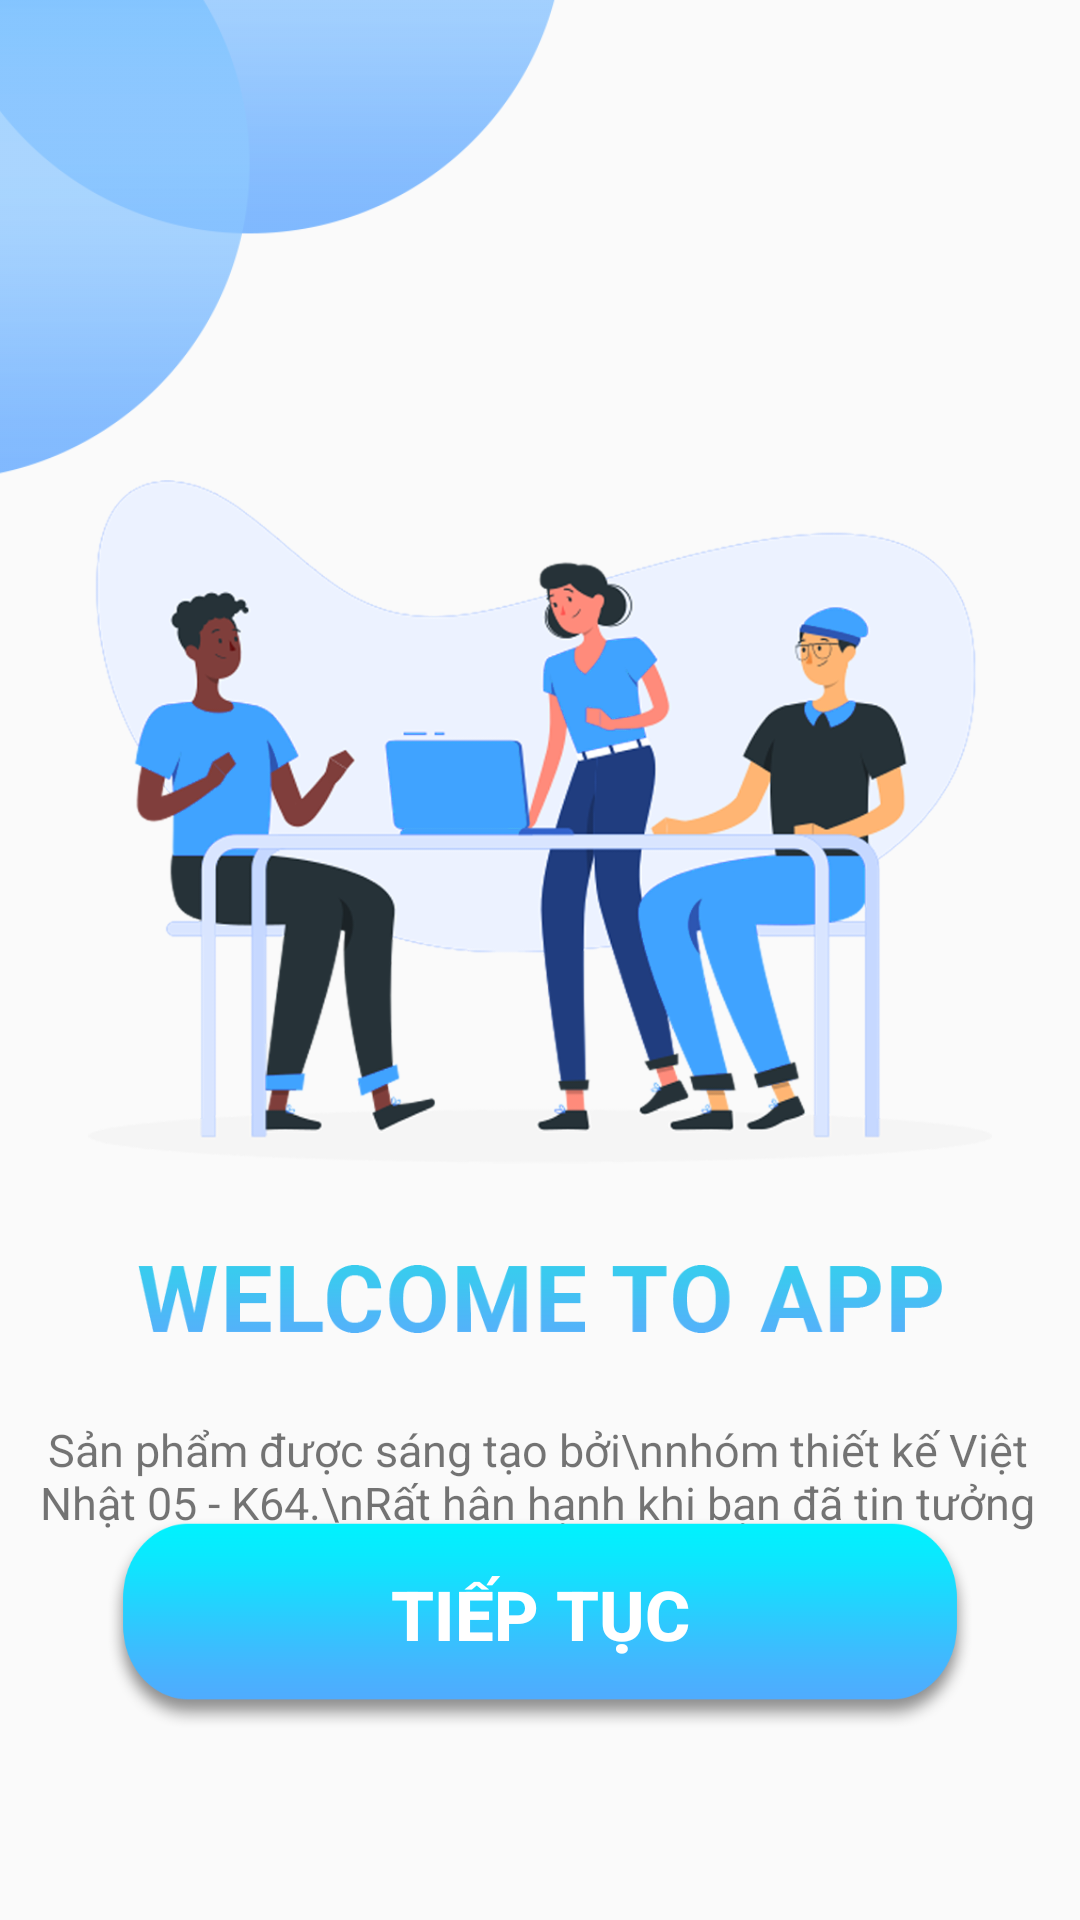

Layout XML and referenced resources for this Android screen:
<!-- AndroidManifest.xml: application theme Theme.QLDC -->
<!-- res/layout/activity_intro.xml -->
<?xml version="1.0" encoding="utf-8"?>
<androidx.constraintlayout.widget.ConstraintLayout xmlns:android="http://schemas.android.com/apk/res/android"
    xmlns:app="http://schemas.android.com/apk/res-auto"
    xmlns:tools="http://schemas.android.com/tools"
    android:layout_width="match_parent"
    android:layout_height="match_parent">

    <ImageView
        android:id="@+id/imageViewbong"
        android:layout_width="250dp"
        android:layout_height="160dp"
        app:layout_constraintEnd_toStartOf="@+id/guideline5"
        app:layout_constraintHorizontal_bias="0.666"
        app:layout_constraintStart_toStartOf="parent"
        app:layout_constraintTop_toTopOf="parent"
        app:srcCompat="@drawable/bong_intro" />

    <ImageView
        android:id="@+id/imageViewChinh"
        android:layout_width="312dp"
        android:layout_height="228dp"
        app:layout_constraintEnd_toEndOf="@+id/guideline2"
        app:layout_constraintStart_toStartOf="@+id/guideline1"
        app:layout_constraintTop_toTopOf="@id/guideline4"
        app:srcCompat="@drawable/intro" />


    <ImageView
        android:id="@+id/imageViewWelcome"
        android:layout_width="268dp"
        android:layout_height="50dp"
        android:layout_marginTop="20dp"
        app:layout_constraintEnd_toEndOf="@+id/guideline2"
        app:layout_constraintStart_toStartOf="@+id/guideline1"
        app:layout_constraintTop_toBottomOf="@+id/imageViewChinh"
        app:srcCompat="@drawable/welcome" />

    <Button
        android:id="@+id/buttonContinue"
        android:layout_width="0dp"
        android:layout_height="70dp"
        android:background="@drawable/button_intro"
        android:paddingBottom="6dp"
        android:text="TIẾP TỤC"
        android:textAllCaps="true"
        android:textColor="#fff"
        android:textSize="23sp"
        android:textStyle="bold"
        app:layout_constraintBottom_toBottomOf="@+id/guideline3"
        app:layout_constraintEnd_toEndOf="@+id/guideline2"
        app:layout_constraintStart_toStartOf="@+id/guideline1" />

    <TextView
        android:id="@+id/textView"
        android:layout_width="wrap_content"
        android:layout_height="wrap_content"
        android:layout_marginTop="15dp"
        android:gravity="center"
        android:text="Sản phẩm được sáng tạo bởi\nnhóm thiết kế Việt Nhật 05 - K64.\nRất hân hạnh khi bạn đã tin tưởng chúng tôi."
        android:textSize="15sp"
        app:layout_constraintEnd_toEndOf="@+id/guideline2"
        app:layout_constraintHorizontal_bias="0.521"
        app:layout_constraintStart_toStartOf="@+id/guideline1"
        app:layout_constraintTop_toBottomOf="@+id/imageViewWelcome" />

    <androidx.constraintlayout.widget.Guideline
        android:id="@+id/guideline1"
        android:layout_width="wrap_content"
        android:layout_height="wrap_content"
        android:orientation="vertical"
        app:layout_constraintGuide_percent="0.1" />

    <androidx.constraintlayout.widget.Guideline
        android:id="@+id/guideline2"
        android:layout_width="wrap_content"
        android:layout_height="wrap_content"
        android:orientation="vertical"
        app:layout_constraintGuide_percent="0.9" />

    <androidx.constraintlayout.widget.Guideline
        android:id="@+id/guideline3"
        android:layout_width="wrap_content"
        android:layout_height="wrap_content"
        android:orientation="horizontal"
        app:layout_constraintGuide_percent="0.9" />

    <androidx.constraintlayout.widget.Guideline
        android:id="@+id/guideline4"
        android:layout_width="wrap_content"
        android:layout_height="wrap_content"
        android:orientation="horizontal"
        app:layout_constraintGuide_percent="0.25" />

    <androidx.constraintlayout.widget.Guideline
        android:id="@+id/guideline5"
        android:layout_width="wrap_content"
        android:layout_height="wrap_content"
        android:orientation="vertical"
        app:layout_constraintGuide_percent="0.5" />


</androidx.constraintlayout.widget.ConstraintLayout>
<!-- resources referenced by this layout -->
<resources>
  <!-- drawable bong_intro: png bitmap (drawable, 10114 bytes) -->
  <!-- drawable button_intro: png bitmap (drawable, 13845 bytes) -->
  <!-- drawable intro: png bitmap (drawable, 227420 bytes) -->
  <!-- drawable welcome: png bitmap (drawable, 8849 bytes) -->
  <style name="Theme.QLDC" parent="Theme.AppCompat.DayNight.DarkActionBar">
          
          <item name="colorPrimary">@color/purple_500</item>
          <item name="colorPrimaryVariant">@color/purple_700</item>
          <item name="colorOnPrimary">@color/white</item>
          
          <item name="colorSecondary">@color/teal_200</item>
          <item name="colorSecondaryVariant">@color/teal_700</item>
          <item name="colorOnSecondary">@color/black</item>
          
          <item name="android:statusBarColor" tools:targetApi="l">?attr/colorPrimaryVariant</item>
          
      </style>
  <color name="purple_500">#FF6200EE</color>
  <color name="purple_700">#FF3700B3</color>
  <color name="white">#FFFFFFFF</color>
  <color name="teal_200">#FF03DAC5</color>
  <color name="teal_700">#FF018786</color>
  <color name="black">#FF000000</color>
</resources>
